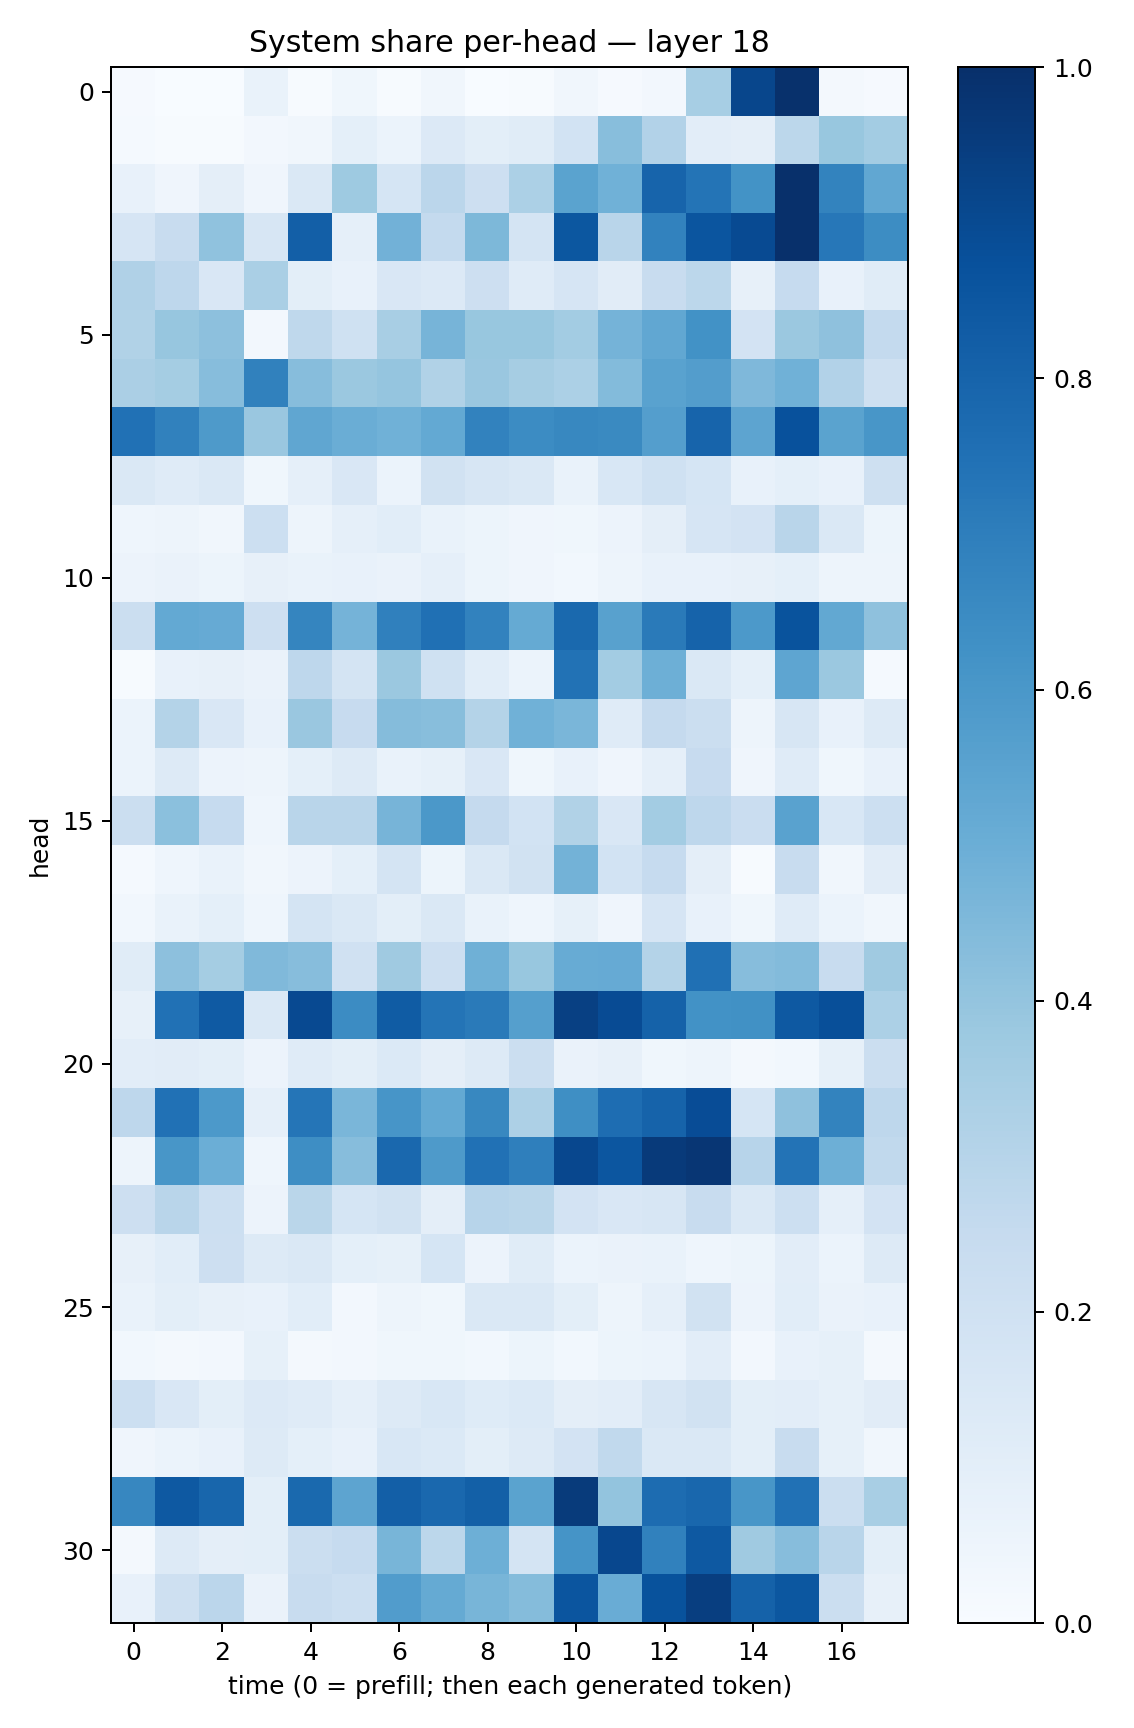

The file beside this chart, header and first rows:
0.008557243, 0.0037702776, 0.0028127753, 0.06892175, 0.0069328244, 0.03746016, 0.006379702, 0.034016337, 0.0025231643, 0.0051134694, 0.0327298, 0.00951692, 0.025805576, 0.3475623, 0.91349983, 0.992772, 0.016650962, 0.010034747
0.01562, 0.007367, 0.006557, 0.0265, 0.03429, 0.09058, 0.05949, 0.1341, 0.09928, 0.116, 0.187, 0.4261, 0.3087, 0.1046, 0.09685, 0.2807, 0.3905, 0.3573
0.07618, 0.04033, 0.09397, 0.04134, 0.1468, 0.3747, 0.1695, 0.2828, 0.211, 0.3292, 0.549, 0.4866, 0.8003, 0.7347, 0.6202, 0.9988, 0.6766, 0.5306
0.1662, 0.2349, 0.4092, 0.1616, 0.8171, 0.08948, 0.4811, 0.2568, 0.457, 0.1731, 0.8487, 0.2894, 0.6801, 0.8577, 0.8983, 0.9976, 0.7235, 0.6425
0.3172, 0.2741, 0.1521, 0.3381, 0.09796, 0.07679, 0.1521, 0.1353, 0.2128, 0.1193, 0.1644, 0.1102, 0.2385, 0.279, 0.07906, 0.2475, 0.07224, 0.1156
0.3152, 0.3943, 0.4167, 0.02354, 0.2707, 0.2006, 0.3404, 0.4713, 0.3888, 0.3882, 0.3584, 0.4764, 0.5295, 0.6236, 0.1826, 0.3818, 0.4105, 0.2568
0.3355, 0.3531, 0.4314, 0.6839, 0.4308, 0.3803, 0.3978, 0.3128, 0.3843, 0.3495, 0.3295, 0.4395, 0.5544, 0.5715, 0.4525, 0.486, 0.3091, 0.2102
0.7483, 0.6869, 0.5878, 0.3843, 0.534, 0.5005, 0.4853, 0.5214, 0.6834, 0.6447, 0.6609, 0.6546, 0.5674, 0.7987, 0.5408, 0.8742, 0.5487, 0.6043
0.1447, 0.1173, 0.1411, 0.03698, 0.08923, 0.1497, 0.06156, 0.1901, 0.1575, 0.1461, 0.06742, 0.1531, 0.2017, 0.1704, 0.07789, 0.09327, 0.07443, 0.2076
0.04686, 0.0479, 0.0342, 0.2183, 0.04892, 0.08772, 0.108, 0.06696, 0.05326, 0.04238, 0.03898, 0.05854, 0.09495, 0.1663, 0.1828, 0.2929, 0.1408, 0.05295
0.05569, 0.06263, 0.0518, 0.07863, 0.06787, 0.07381, 0.06364, 0.08777, 0.05345, 0.04167, 0.03034, 0.05019, 0.07795, 0.07062, 0.08012, 0.08991, 0.05059, 0.04768
0.2262, 0.5223, 0.5127, 0.2146, 0.6685, 0.4754, 0.6878, 0.7529, 0.6814, 0.5173, 0.7793, 0.5572, 0.7136, 0.8039, 0.5928, 0.8668, 0.5243, 0.4139
0.007467, 0.07088, 0.07995, 0.06404, 0.2735, 0.1762, 0.3807, 0.2025, 0.107, 0.06107, 0.7457, 0.3557, 0.4944, 0.142, 0.09199, 0.5366, 0.3801, 0.0141
0.06237, 0.3063, 0.1508, 0.07354, 0.3865, 0.2422, 0.4371, 0.4271, 0.3077, 0.4879, 0.4627, 0.1193, 0.2514, 0.2239, 0.04692, 0.1604, 0.07231, 0.1289
0.05912, 0.1256, 0.05745, 0.04844, 0.09283, 0.1276, 0.068, 0.08591, 0.1518, 0.03884, 0.07513, 0.04131, 0.08636, 0.2428, 0.03925, 0.1183, 0.03697, 0.0746
0.2231, 0.4209, 0.248, 0.04586, 0.2921, 0.2926, 0.4691, 0.5971, 0.2505, 0.1862, 0.3158, 0.1484, 0.359, 0.2738, 0.2268, 0.5538, 0.1531, 0.2175
0.01309, 0.04391, 0.06979, 0.03216, 0.05675, 0.09347, 0.1792, 0.05095, 0.1473, 0.189, 0.4791, 0.185, 0.248, 0.09662, 0.007041, 0.2379, 0.03468, 0.1107
0.02909, 0.06868, 0.09359, 0.04404, 0.1796, 0.1408, 0.09992, 0.1445, 0.06992, 0.04309, 0.08453, 0.04076, 0.1644, 0.07603, 0.03635, 0.1206, 0.0603, 0.03315
0.115, 0.4173, 0.3549, 0.447, 0.4321, 0.1987, 0.3684, 0.2117, 0.4889, 0.3894, 0.5091, 0.5117, 0.3083, 0.7521, 0.4333, 0.4376, 0.2368, 0.3686
0.08003, 0.7473, 0.8396, 0.1446, 0.9019, 0.6478, 0.831, 0.7358, 0.7125, 0.5655, 0.9369, 0.8922, 0.8048, 0.6228, 0.6275, 0.8406, 0.8792, 0.3303
0.1027, 0.1127, 0.1014, 0.05641, 0.1187, 0.09871, 0.1372, 0.0971, 0.1279, 0.2234, 0.06341, 0.08093, 0.03607, 0.05073, 0.02313, 0.02855, 0.08465, 0.2207
0.2771, 0.7471, 0.5913, 0.08907, 0.7308, 0.4636, 0.6093, 0.5227, 0.6617, 0.3277, 0.6337, 0.7646, 0.8046, 0.8883, 0.1709, 0.4135, 0.6764, 0.2762
0.05062, 0.6031, 0.4979, 0.04401, 0.6391, 0.4306, 0.7839, 0.5888, 0.7467, 0.6949, 0.9067, 0.8518, 0.9575, 0.9752, 0.2964, 0.7412, 0.4928, 0.263
0.2112, 0.2918, 0.2175, 0.05696, 0.286, 0.1686, 0.1901, 0.09494, 0.2944, 0.2868, 0.1804, 0.1522, 0.1618, 0.2406, 0.1458, 0.2149, 0.08747, 0.182
0.07815, 0.1073, 0.2118, 0.1267, 0.1412, 0.0922, 0.08429, 0.1702, 0.0573, 0.116, 0.06077, 0.063, 0.06778, 0.0465, 0.05427, 0.1023, 0.06069, 0.1308
0.06948, 0.1006, 0.07913, 0.0761, 0.107, 0.0236, 0.05076, 0.03743, 0.1417, 0.1455, 0.09773, 0.05004, 0.08689, 0.1937, 0.0583, 0.1074, 0.06545, 0.07335
0.02738, 0.01993, 0.02445, 0.08279, 0.02309, 0.02438, 0.03631, 0.03592, 0.02978, 0.05439, 0.03063, 0.05087, 0.05879, 0.102, 0.02617, 0.07547, 0.0828, 0.01906
0.2175, 0.1515, 0.09798, 0.1336, 0.121, 0.08674, 0.1268, 0.1561, 0.1228, 0.1403, 0.09412, 0.104, 0.1613, 0.1927, 0.09855, 0.1048, 0.08302, 0.1101
0.0394, 0.05931, 0.07603, 0.1254, 0.09325, 0.07253, 0.1542, 0.1386, 0.09987, 0.1263, 0.1831, 0.2654, 0.1426, 0.148, 0.101, 0.2382, 0.08289, 0.0335
0.6642, 0.8419, 0.7915, 0.09834, 0.7784, 0.5427, 0.8173, 0.7813, 0.8153, 0.5486, 0.9559, 0.3994, 0.7668, 0.789, 0.6018, 0.7482, 0.2258, 0.3434
0.01832, 0.1315, 0.09433, 0.09968, 0.2211, 0.2465, 0.4682, 0.2811, 0.4956, 0.1763, 0.6163, 0.9093, 0.6856, 0.8421, 0.3679, 0.433, 0.2909, 0.1008
0.07265, 0.2074, 0.2834, 0.06287, 0.2417, 0.215, 0.5769, 0.5163, 0.4668, 0.4361, 0.8571, 0.5052, 0.8704, 0.9426, 0.8071, 0.8511, 0.2192, 0.08125
